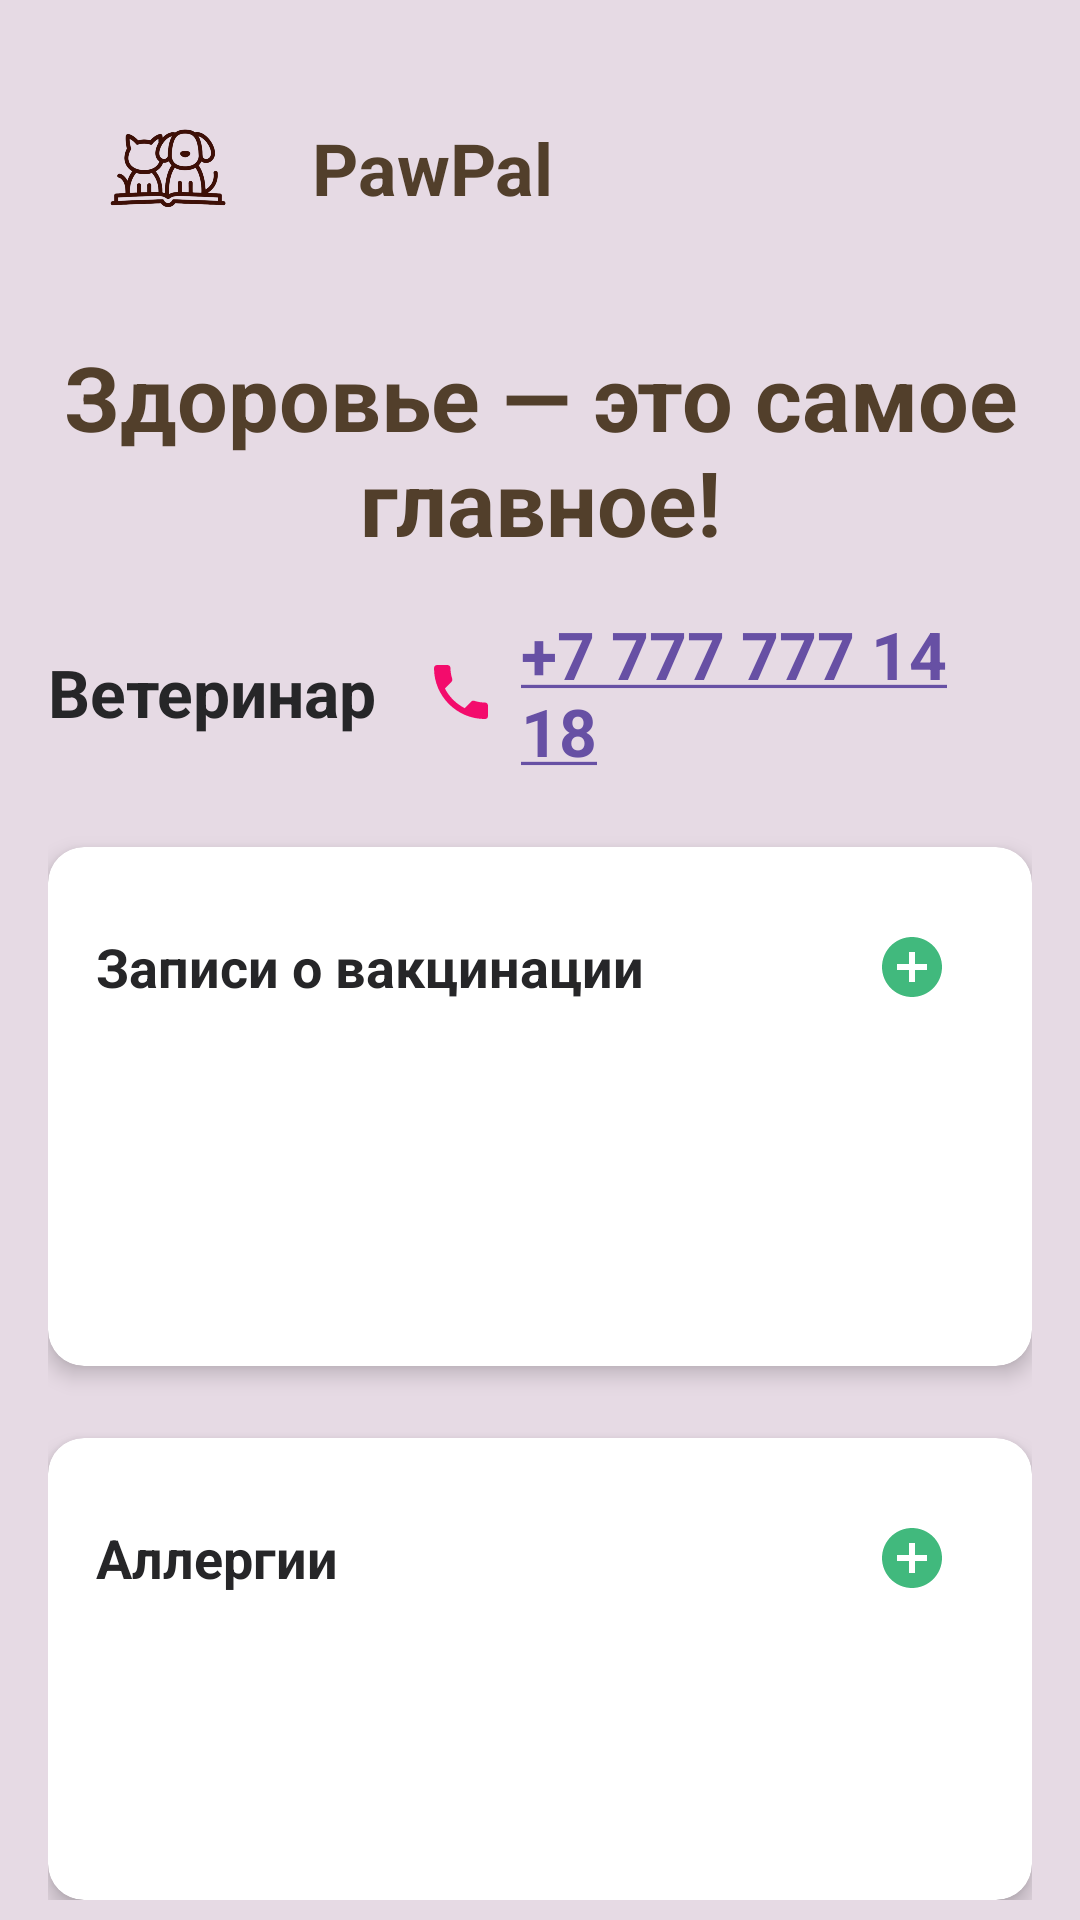

Reconstruct the res/layout file that produces this screen, plus the resources it refers to.
<!-- AndroidManifest.xml: application theme InputStyle -->
<!-- res/layout/fragment_health.xml -->
<?xml version="1.0" encoding="utf-8"?>
<androidx.core.widget.NestedScrollView xmlns:android="http://schemas.android.com/apk/res/android"
    xmlns:app="http://schemas.android.com/apk/res-auto"
    xmlns:tools="http://schemas.android.com/tools"
    android:layout_width="match_parent"
    android:layout_height="match_parent"
    android:background="@color/pink_bg"
    android:fillViewport="true">

    <LinearLayout
        android:layout_width="match_parent"
        android:layout_height="wrap_content"
        android:orientation="vertical"
        android:padding="16dp">

        <LinearLayout
            android:layout_width="match_parent"
            android:layout_height="wrap_content"
            android:layout_marginBottom="16dp"
            android:gravity="center_vertical"
            android:orientation="horizontal">

            <ImageView
                android:id="@+id/iv_app_logo"
                android:layout_width="80dp"
                android:layout_height="80dp"
                android:layout_marginEnd="8dp"
                android:src="@drawable/my_logo" />

            <TextView
                android:layout_width="wrap_content"
                android:layout_height="wrap_content"
                android:text="PawPal"
                android:textColor="@color/primary_brown"
                android:textSize="24sp"
                android:textStyle="bold" />
        </LinearLayout>

        <TextView
            android:id="@+id/tv_health_main_title"
            android:layout_width="wrap_content"
            android:layout_height="wrap_content"
            android:layout_marginBottom="16dp"
            android:gravity="center_horizontal"
            android:text="Здоровье — это самое главное!"
            android:textColor="@color/primary_brown"
            android:textSize="30sp"
            android:textStyle="bold" />

        <LinearLayout
            android:layout_width="match_parent"
            android:layout_height="wrap_content"
            android:layout_marginBottom="24dp"
            android:gravity="center_vertical"
            android:orientation="horizontal">

            <TextView
                android:id="@+id/tv_vet_label"
                android:layout_width="wrap_content"
                android:layout_height="wrap_content"
                android:layout_marginEnd="16dp"
                android:text="Ветеринар"
                android:textColor="@color/text_dark"
                android:textSize="22sp"
                android:textStyle="bold" />

            <TextView
                android:id="@+id/tv_vet_phone"
                android:layout_width="wrap_content"
                android:layout_height="wrap_content"
                android:drawablePadding="8dp"
                android:text="+7 777 777 14 18"
                android:textColor="@color/text_dark"
                android:textSize="22sp"
                android:textStyle="bold"
                android:autoLink="phone"
                android:linksClickable="true"
                app:drawableStartCompat="@drawable/ic_phone"  />
        </LinearLayout>

        <androidx.cardview.widget.CardView
            android:id="@+id/card_vaccinations_container"
            android:layout_width="match_parent"
            android:layout_height="wrap_content"
            android:layout_marginBottom="24dp"
            app:cardBackgroundColor="@android:color/white"
            app:cardCornerRadius="12dp"
            app:cardElevation="4dp">

            <LinearLayout
                android:layout_width="match_parent"
                android:layout_height="match_parent"
                android:orientation="vertical"
                android:padding="16dp">

                <LinearLayout
                    android:layout_width="match_parent"
                    android:layout_height="wrap_content"
                    android:layout_marginBottom="8dp"
                    android:gravity="center_vertical"
                    android:orientation="horizontal">

                    <TextView
                        android:layout_width="0dp"
                        android:layout_height="wrap_content"
                        android:layout_weight="1"
                        android:text="Записи о вакцинации"
                        android:textColor="@color/text_dark"
                        android:textSize="18sp"
                        android:textStyle="bold" />

                    <ImageButton
                        android:id="@+id/btn_add_vaccine"
                        android:layout_width="48dp"
                        android:layout_height="48dp"
                        android:background="?attr/selectableItemBackgroundBorderless"
                        android:contentDescription="Добавить вакцинацию"
                        android:padding="12dp"
                        android:src="@drawable/ic_add_circle"
                        app:tint="@color/green_status" />
                </LinearLayout>

                <androidx.recyclerview.widget.RecyclerView
                    android:id="@+id/rv_vaccinations"
                    android:layout_width="match_parent"
                    android:layout_height="85dp"
                    app:layoutManager="androidx.recyclerview.widget.LinearLayoutManager"
                    tools:itemCount="2"
                    tools:listitem="@layout/item_vaccination_record" />

            </LinearLayout>
        </androidx.cardview.widget.CardView>

        <androidx.cardview.widget.CardView
            android:id="@+id/card_allergies_container"
            android:layout_width="match_parent"
            android:layout_height="wrap_content"
            app:cardBackgroundColor="@android:color/white"
            app:cardCornerRadius="12dp"
            app:cardElevation="4dp">

            <LinearLayout
                android:layout_width="match_parent"
                android:layout_height="match_parent"
                android:orientation="vertical"
                android:padding="16dp">

                <LinearLayout
                    android:layout_width="match_parent"
                    android:layout_height="wrap_content"
                    android:layout_marginBottom="8dp"
                    android:gravity="center_vertical"
                    android:orientation="horizontal">

                    <TextView
                        android:layout_width="0dp"
                        android:layout_height="wrap_content"
                        android:layout_weight="1"
                        android:text="Аллергии"
                        android:textColor="@color/text_dark"
                        android:textSize="18sp"
                        android:textStyle="bold" />

                    <ImageButton
                        android:id="@+id/btn_add_allergy"
                        android:layout_width="48dp"
                        android:layout_height="48dp"
                        android:background="?attr/selectableItemBackgroundBorderless"
                        android:contentDescription="Добавить аллергию"
                        android:padding="12dp"
                        android:src="@drawable/ic_add_circle"
                        app:tint="@color/green_status" />
                </LinearLayout>

                <androidx.recyclerview.widget.RecyclerView
                    android:id="@+id/rv_allergies"
                    android:layout_width="match_parent"
                    android:layout_height="66dp"
                    app:layoutManager="androidx.recyclerview.widget.LinearLayoutManager"
                    tools:itemCount="2"
                    tools:listitem="@layout/item_allergy_record" />
            </LinearLayout>
        </androidx.cardview.widget.CardView>

    </LinearLayout>
</androidx.core.widget.NestedScrollView>
<!-- res/layout/item_vaccination_record.xml (included above) -->
<?xml version="1.0" encoding="utf-8"?>
<androidx.constraintlayout.widget.ConstraintLayout xmlns:android="http://schemas.android.com/apk/res/android"
    xmlns:app="http://schemas.android.com/apk/res-auto"
    xmlns:tools="http://schemas.android.com/tools"
    android:layout_width="match_parent"
    android:layout_height="wrap_content"
    android:paddingVertical="8dp">

    
    
    <TextView
        android:id="@+id/tv_vaccine_name"
        android:layout_width="0dp"
        android:layout_height="wrap_content"
        android:layout_marginStart="16dp"
        android:layout_marginEnd="8dp"
        android:textColor="@color/text_dark"
        android:textSize="16sp"
        app:layout_constraintBottom_toBottomOf="parent"
        app:layout_constraintEnd_toStartOf="@+id/tv_vaccine_date"
        app:layout_constraintStart_toStartOf="parent"
        app:layout_constraintTop_toTopOf="parent"
        tools:text="Вакцинация от бешенства"/>

    
    
    <TextView
        android:id="@+id/tv_vaccine_date"
        android:layout_width="wrap_content"
        android:layout_height="wrap_content"
        android:layout_marginEnd="16dp"
        android:textColor="@color/text_hint"
        android:textSize="14sp"
        app:layout_constraintBottom_toBottomOf="parent"
        app:layout_constraintEnd_toStartOf="@+id/ivEdit"
        app:layout_constraintTop_toTopOf="parent"
        tools:text="01/03/2020"/>

    
    
    <ImageButton
        android:id="@+id/ivEdit"
        android:layout_width="48dp"
        android:layout_height="48dp"
        android:background="?attr/selectableItemBackgroundBorderless"
        android:contentDescription="Редактировать запись"
        android:padding="8dp"
        android:src="@drawable/ic_edit"
        app:layout_constraintBottom_toBottomOf="parent"
        app:layout_constraintEnd_toStartOf="@+id/ivDelete"
        app:layout_constraintTop_toTopOf="parent" />

    
    
    <ImageButton
        android:id="@+id/ivDelete"
        android:layout_width="48dp"
        android:layout_height="48dp"
        android:background="?attr/selectableItemBackgroundBorderless"
        android:contentDescription="Удалить запись"
        android:padding="8dp"
        android:src="@drawable/ic_delete"
        app:layout_constraintBottom_toBottomOf="parent"
        app:layout_constraintEnd_toEndOf="parent"
        app:layout_constraintTop_toTopOf="parent" />

    
    
    <View
        android:layout_width="0dp"
        android:layout_height="1dp"
        android:background="@color/hint"
        app:layout_constraintBottom_toBottomOf="parent"
        app:layout_constraintEnd_toEndOf="parent"
        app:layout_constraintStart_toStartOf="parent" />

    

</androidx.constraintlayout.widget.ConstraintLayout>
<!-- res/layout/item_allergy_record.xml (included above) -->
<?xml version="1.0" encoding="utf-8"?>
<LinearLayout
    xmlns:android="http://schemas.android.com/apk/res/android"
    xmlns:tools="http://schemas.android.com/tools"    android:layout_width="match_parent"
    android:layout_height="wrap_content"
    android:orientation="horizontal"
    android:paddingVertical="8dp"
    android:paddingHorizontal="16dp"
    android:gravity="center_vertical"
    android:background="?attr/selectableItemBackground">

    
    
    <LinearLayout
        android:layout_width="0dp"
        android:layout_height="wrap_content"
        android:layout_weight="1"
        android:orientation="vertical">

        
        <TextView
            android:id="@+id/tv_allergy_name"
            android:layout_width="wrap_content"
            android:layout_height="wrap_content"
            android:textColor="@color/text_dark"
            android:textSize="16sp"
            android:textStyle="bold"
            tools:text="Пыльца" />

        
        <TextView
            android:id="@+id/tv_allergy_reaction"
            android:layout_width="wrap_content"
            android:layout_height="wrap_content"
            android:textColor="@color/text_hint"
            android:textSize="14sp"
            tools:text="Чихание, зуд" />

    </LinearLayout>

    
    
    <ImageButton
        android:id="@+id/ivEdit"
        android:layout_width="48dp"
        android:layout_height="48dp"
        android:src="@drawable/ic_edit"
        android:background="?attr/selectableItemBackgroundBorderless"
        android:contentDescription="Редактировать аллергию"
        android:padding="8dp" />

    
    
    <ImageButton
        android:id="@+id/ivDelete"
        android:layout_width="48dp"
        android:layout_height="48dp"
        android:src="@drawable/ic_delete"
        android:background="?attr/selectableItemBackgroundBorderless"
        android:contentDescription="Удалить аллергию"
        android:padding="8dp" />

    

</LinearLayout>
<!-- resources referenced by this layout -->
<resources>
  <color name="green_status">#41B97D</color>
  <color name="hint">#616161</color>
  <color name="pink_bg">#E6DAE4</color>
  <color name="primary_brown">#523F2B</color>
  <color name="text_dark">#262628</color>
  <color name="text_hint">#90A0B7</color>
  <!-- drawable ic_add_circle (drawable) -->
  <vector xmlns:android="http://schemas.android.com/apk/res/android"
      android:width="24dp"
      android:height="24dp"
      android:viewportWidth="24"
      android:viewportHeight="24">
      <path
          android:fillColor="@color/green_status"
          android:pathData="M12,2C6.48,2 2,6.48 2,12s4.48,10 10,10s10,-4.48 10,-10S17.52,2 12,2zM17,13h-4v4h-2v-4H7v-2h4V7h2v4h4v2z"/>
  </vector>
  <!-- drawable ic_delete (drawable) -->
  <?xml version="1.0" encoding="utf-8"?>
  <vector xmlns:android="http://schemas.android.com/apk/res/android"
      android:width="24dp"
      android:height="24dp"
      android:viewportWidth="24.0"
      android:viewportHeight="24.0"
      android:tint="?attr/colorControlNormal">  
  
      <path
          android:fillColor="@android:color/white"
          android:pathData="M6,19c0,1.1 0.9,2 2,2h8c1.1,0 2,-0.9 2,-2V7H6v12zM19,4h-3.5l-1,-1h-5l-1,1H5v2h14V4z"/>
  
  </vector>
  <!-- drawable ic_edit (drawable) -->
  <vector xmlns:android="http://schemas.android.com/apk/res/android"
      android:width="24dp"
      android:height="24dp"
      android:viewportWidth="24"
      android:viewportHeight="24">
      <path
          android:fillColor="@android:color/darker_gray"
          android:pathData="M3,17.25V21h3.75L17.81,9.94l-3.75,-3.75L3,17.25zM20.71,7.04c0.39,-0.39 0.39,-1.02 0,-1.41l-2.34,-2.34c-0.39,-0.39 -1.02,-0.39 -1.41,0l-1.83,1.83l3.75,3.75l1.83,-1.83z"/>
  </vector>
  <!-- drawable ic_phone (drawable) -->
  <vector xmlns:android="http://schemas.android.com/apk/res/android"
      android:width="24dp"
      android:height="24dp"
      android:viewportWidth="24"
      android:viewportHeight="24">
      <path
          android:fillColor="@color/pink_accent"
          android:pathData="M6.62,10.79c1.44,2.83 3.76,5.14 6.59,6.59l2.2,-2.2c0.27,-0.27 0.67,-0.36 1.02,-0.24c1.12,0.37 2.32,0.57 3.57,0.57c0.55,0 1,0.45 1,1v3.5c0,0.55 -0.45,1 -1,1c-9.39,0 -17,-7.61 -17,-17c0,-0.55 0.45,-1 1,-1h3.5c0.55,0 1,0.45 1,1c0,1.25 0.2,2.45 0.57,3.57c0.11,0.35 0.03,0.76 -0.24,1.02l-2.2,2.2z"/>
  </vector>
  <!-- drawable my_logo: png bitmap (drawable, 169332 bytes) -->
  <style name="InputStyle" parent="Theme.Material3.Light.NoActionBar">
  
      </style>
  <color name="pink_accent">#F30C6C</color>
</resources>
